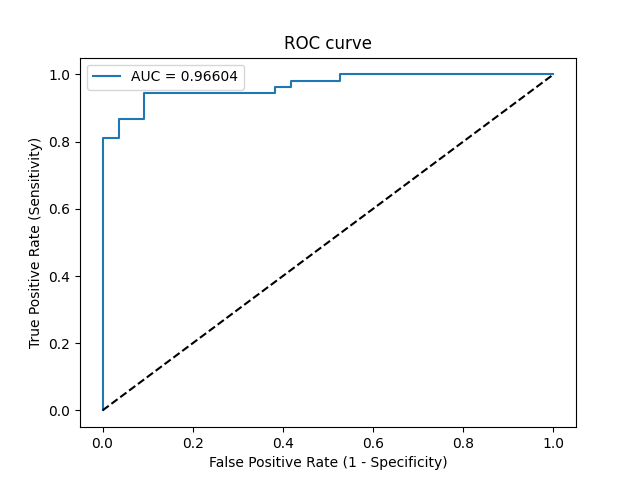

Values plotted in this chart, from the file beside it:
Threshold, Sensitivity, Specificity, NPV, PPV
inf, 0.0, 1.0, 0.5093, 0
1, 0.01887, 1.0, 0.514, 1.0
0.8598, 0.8113, 1.0, 0.8462, 1.0
0.6709, 0.8113, 0.9636, 0.8413, 0.9556
0.5067, 0.8679, 0.9636, 0.8833, 0.9583
0.4645, 0.8679, 0.9091, 0.8772, 0.902
0.3614, 0.9434, 0.9091, 0.9434, 0.9091
0.1087, 0.9434, 0.6182, 0.9189, 0.7042
0.09022, 0.9623, 0.6182, 0.9444, 0.7083
0.08769, 0.9623, 0.5818, 0.9412, 0.6892
0.08702, 0.9811, 0.5818, 0.9697, 0.6933
0.05557, 0.9811, 0.4727, 0.963, 0.642
0.05042, 1.0, 0.4727, 1.0, 0.6463
0.001383, 1.0, 0.0, 0, 0.4907
